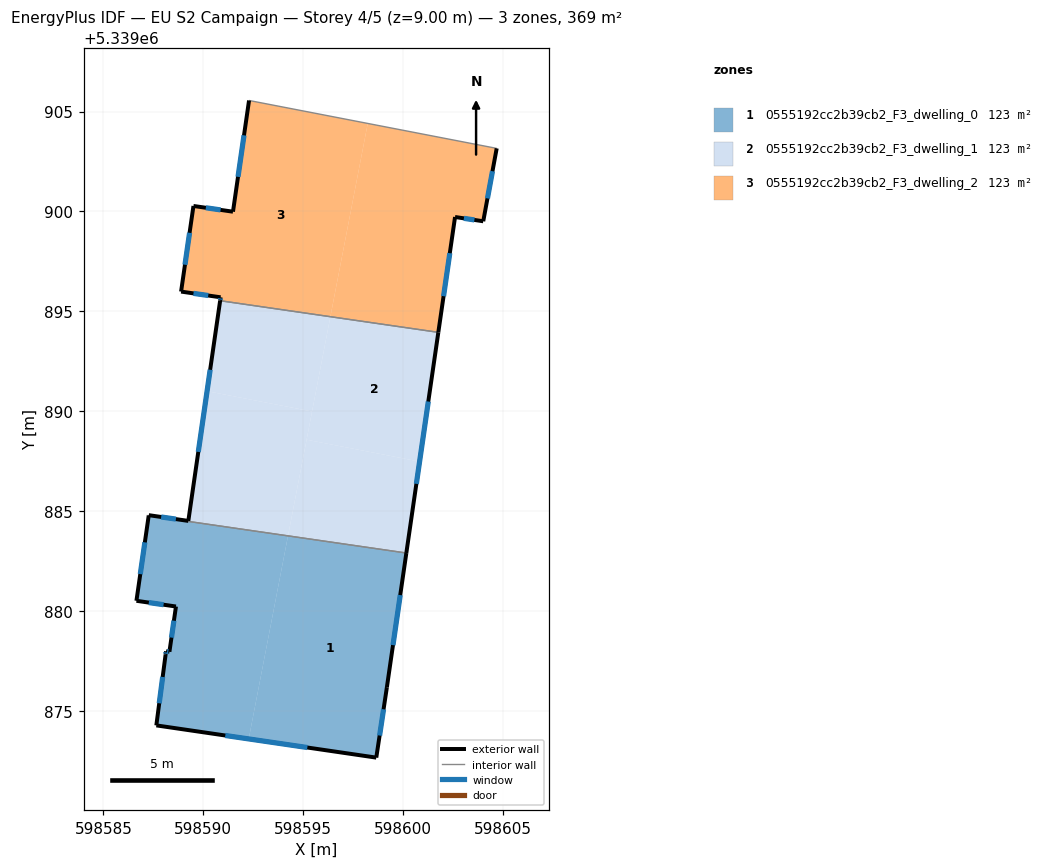
=== STOREY PLAN SPEC (per zone: floor XY polygon, exterior-wall plan segments, windows/doors) ===
zone 1: 0555192cc2b39cb2_F3_dwelling_0  (123.1 m²)
  floor: (598600.16, 5339882.91) (598599.19, 5339876.19) (598598.65, 5339872.67) (598592.27, 5339873.60) (598594.24, 5339883.76)
  floor: (598594.24, 5339883.76) (598592.27, 5339873.60) (598587.65, 5339874.28) (598588.11, 5339877.81) (598588.13, 5339877.99) (598588.30, 5339877.96) (598588.63, 5339880.23) (598586.65, 5339880.51) (598587.26, 5339884.77)
  exterior wall: (598587.26, 5339884.77) – (598586.65, 5339880.51)  [4.3 m]
    window: (598587.07, 5339883.44) – (598586.84, 5339881.85)  [1.8 m²]
  exterior wall: (598599.19, 5339876.19) – (598600.16, 5339882.91)  [6.8 m]
    window: (598599.49, 5339878.29) – (598599.85, 5339880.80)  [2.8 m²]
  exterior wall: (598598.65, 5339872.67) – (598599.19, 5339876.19)  [3.6 m]
    window: (598598.82, 5339873.77) – (598599.02, 5339875.09)  [1.5 m²]
  exterior wall: (598587.65, 5339874.28) – (598598.65, 5339872.67)  [11.1 m]
    window: (598591.10, 5339873.77) – (598595.20, 5339873.17)  [4.6 m²]
  exterior wall: (598588.11, 5339877.81) – (598587.65, 5339874.28)  [3.6 m]
    window: (598587.96, 5339876.70) – (598587.79, 5339875.39)  [1.5 m²]
  exterior wall: (598588.13, 5339877.99) – (598588.11, 5339877.81)  [0.2 m]
    window: (598588.12, 5339877.93) – (598588.12, 5339877.87)  [0.1 m²]
  exterior wall: (598588.30, 5339877.96) – (598588.13, 5339877.99)  [0.2 m]
    window: (598588.25, 5339877.97) – (598588.18, 5339877.98)  [0.1 m²]
  exterior wall: (598588.63, 5339880.23) – (598588.30, 5339877.96)  [2.3 m]
    window: (598588.53, 5339879.52) – (598588.40, 5339878.67)  [1.0 m²]
  exterior wall: (598586.65, 5339880.51) – (598588.63, 5339880.23)  [2.0 m]
    window: (598587.27, 5339880.42) – (598588.01, 5339880.32)  [0.8 m²]
  interior walls: 1
zone 2: 0555192cc2b39cb2_F3_dwelling_1  (123.2 m²)
  floor: (598595.44, 5339889.99) (598594.24, 5339883.76) (598587.26, 5339884.77) (598587.27, 5339884.80) (598589.25, 5339884.51) (598590.19, 5339891.00)
  floor: (598600.82, 5339887.48) (598600.16, 5339882.91) (598594.24, 5339883.76) (598595.17, 5339888.58)
  floor: (598601.76, 5339893.95) (598600.82, 5339887.48) (598595.17, 5339888.58) (598596.36, 5339894.73)
  floor: (598596.36, 5339894.73) (598595.44, 5339889.99) (598590.19, 5339891.00) (598590.84, 5339895.53)
  exterior wall: (598600.16, 5339882.91) – (598601.76, 5339893.95)  [11.2 m]
    window: (598600.66, 5339886.37) – (598601.26, 5339890.49)  [4.7 m²]
  exterior wall: (598587.27, 5339884.80) – (598587.26, 5339884.77)  [0.0 m]
  exterior wall: (598589.25, 5339884.51) – (598587.27, 5339884.80)  [2.0 m]
    window: (598588.63, 5339884.60) – (598587.89, 5339884.71)  [0.8 m²]
  exterior wall: (598590.84, 5339895.53) – (598589.25, 5339884.51)  [11.1 m]
    window: (598590.34, 5339892.08) – (598589.75, 5339887.97)  [4.6 m²]
  interior walls: 2
zone 3: 0555192cc2b39cb2_F3_dwelling_2  (123.1 m²)
  floor: (598604.63, 5339903.17) (598604.68, 5339903.16) (598604.01, 5339899.51) (598602.60, 5339899.72) (598601.76, 5339893.95) (598596.36, 5339894.73) (598598.23, 5339904.40)
  floor: (598598.23, 5339904.40) (598596.36, 5339894.73) (598590.84, 5339895.53) (598590.86, 5339895.70) (598588.89, 5339895.99) (598589.50, 5339900.27) (598591.48, 5339899.99) (598592.29, 5339905.55)
  exterior wall: (598591.48, 5339899.99) – (598589.50, 5339900.27)  [2.0 m]
    window: (598590.86, 5339900.08) – (598590.12, 5339900.18)  [0.8 m²]
  exterior wall: (598592.29, 5339905.55) – (598591.48, 5339899.99)  [5.6 m]
    window: (598592.03, 5339903.81) – (598591.73, 5339901.73)  [2.3 m²]
  exterior wall: (598604.01, 5339899.51) – (598604.68, 5339903.16)  [3.7 m]
    window: (598604.22, 5339900.65) – (598604.47, 5339902.01)  [1.5 m²]
  exterior wall: (598602.60, 5339899.72) – (598604.01, 5339899.51)  [1.4 m]
    window: (598603.04, 5339899.65) – (598603.56, 5339899.58)  [0.6 m²]
  exterior wall: (598601.76, 5339893.95) – (598602.60, 5339899.72)  [5.8 m]
    window: (598602.02, 5339895.76) – (598602.33, 5339897.91)  [2.4 m²]
  exterior wall: (598590.86, 5339895.70) – (598590.84, 5339895.53)  [0.2 m]
    window: (598590.86, 5339895.65) – (598590.85, 5339895.59)  [0.1 m²]
  exterior wall: (598588.89, 5339895.99) – (598590.86, 5339895.70)  [2.0 m]
    window: (598589.51, 5339895.90) – (598590.24, 5339895.79)  [0.8 m²]
  exterior wall: (598589.50, 5339900.27) – (598588.89, 5339895.99)  [4.3 m]
    window: (598589.31, 5339898.93) – (598589.08, 5339897.33)  [1.8 m²]
  interior walls: 3

=== DERIVED (storey summary) ===
Building: EU S2 Campaign
Storey: 4 of 5  (floor level z = 9.00 m)
Storey gross floor area: 369.4 m²
Zones on this storey: 3
  - 0555192cc2b39cb2_F3_dwelling_0: floor 123.1 m²; exterior wall 34.0 m (101.9 m²); 9 window(s) 14.2 m²; WWR 13.9%
  - 0555192cc2b39cb2_F3_dwelling_1: floor 123.2 m²; exterior wall 24.3 m (73.0 m²); 3 window(s) 10.1 m²; WWR 13.9%
  - 0555192cc2b39cb2_F3_dwelling_2: floor 123.1 m²; exterior wall 25.1 m (75.3 m²); 8 window(s) 10.5 m²; WWR 13.9%
Zone adjacency (shared interzone walls):
  - 0555192cc2b39cb2_F3_dwelling_0 ↔ 0555192cc2b39cb2_F3_dwelling_1
  - 0555192cc2b39cb2_F3_dwelling_1 ↔ 0555192cc2b39cb2_F3_dwelling_2